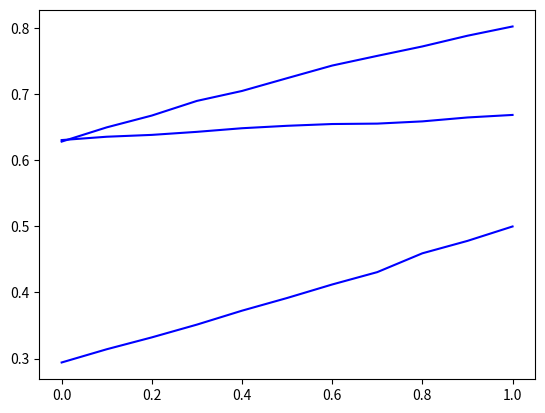

The matplotlib source for this figure:

import matplotlib
import matplotlib.pyplot as plt
matplotlib.rcParams['pdf.fonttype'] = 42
matplotlib.rcParams['ps.fonttype'] = 42


def drawInfluence(p_str):
  probs = p_str.split()
  probs = [float(ele) for ele in probs]
  size = 1.0/(len(probs)-1)
  x = [size*i for i in range(len(probs))]
  plt.plot(x, probs, 'b-')



if __name__ == '__main__':
  strP = "0.63119 0.64252 0.65203 0.6597 0.66917 0.68045 0.6893 0.69806 0.70539 0.71551 0.72563 0.7349 0.74461 0.74778 0.76233 0.76694 0.773 0.7819 0.78956 0.79651 0.80369"
  strP1 = "0.63058 0.635755 0.64228 0.642825 0.64728 0.65304 0.654915 0.661795 0.65977 0.666395 0.668595"
  strP2 = "0.628885 0.65088 0.66749 0.68984 0.70669 0.72344 0.740815 0.76041 0.774985 0.78985 0.8026"

  cancer5_smoke1 = "0.63075 0.63581 0.6386 0.64321 0.64868 0.65236 0.65505 0.65567 0.65905 0.66497 0.66881"
  smoke2_smoke1 = "0.29401 0.31404 0.33202 0.35135 0.37244 0.39164 0.4121 0.43082 0.45931 0.4781 0.49993"
  smoke5_smoke1 = "0.62843 0.65 0.66788 0.69006 0.70511 0.72445 0.74358 0.75825 0.77251 0.78873 0.80274"
  drawInfluence(cancer5_smoke1)
  drawInfluence(smoke2_smoke1)
  drawInfluence(smoke5_smoke1)
  plt.show()